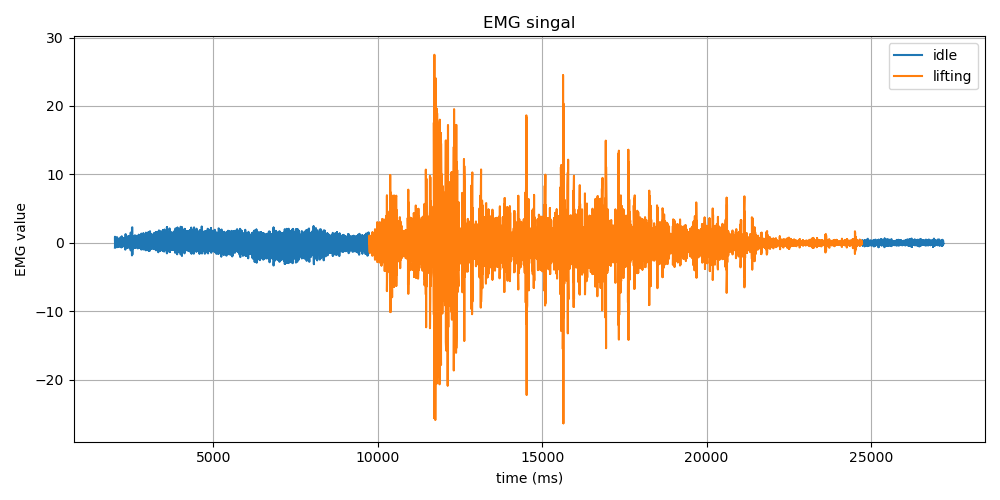

The table this chart was drawn from, first rows:
Time (ms), EMG Value, Label
2006, -0.69, idle
2007, -0.65, idle
2007, 0.03, idle
2007, 0.78, idle
2007, 0.89, idle
2007, 0.34, idle
2016, -0.22, idle
2016, -0.36, idle
2016, -0.26, idle
2016, -0.3, idle
2026, -0.44, idle
2026, -0.27, idle
2026, 0.3, idle
2026, 0.75, idle
2026, 0.59, idle
2036, -0.03, idle
2036, -0.44, idle
2036, -0.31, idle
2037, 0.0, idle
2037, 0.04, idle
2046, -0.19, idle
2046, -0.27, idle
2046, -0.0, idle
2046, 0.33, idle
2046, 0.35, idle
2056, 0.11, idle
2056, -0.06, idle
2056, 0.0, idle
2056, 0.1, idle
2056, -0.07, idle
2066, -0.46, idle
2066, -0.62, idle
2066, -0.19, idle
2066, 0.53, idle
2066, 0.85, idle
2074, 0.47, idle
2074, -0.18, idle
2074, -0.46, idle
2075, -0.29, idle
2084, -0.08, idle
2084, -0.13, idle
2084, -0.23, idle
2085, -0.07, idle
2085, 0.26, idle
2094, 0.43, idle
2094, 0.31, idle
2094, 0.12, idle
2094, -0.02, idle
2094, -0.19, idle
2104, -0.43, idle
2104, -0.54, idle
2104, -0.28, idle
2104, 0.27, idle
2104, 0.65, idle
2114, 0.52, idle
2114, 0.05, idle
2114, -0.27, idle
2114, -0.2, idle
2114, 0.01, idle
2124, -0.02, idle
... 12,543 more rows
